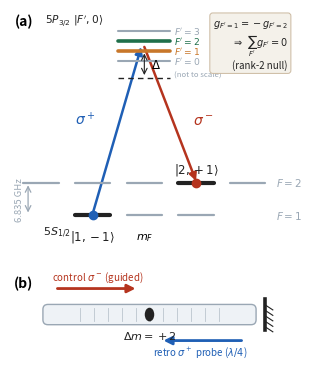

Here is the Python script that generated this plot: (Note: this script raises an exception after producing the figure.)
"""
fig_level_scheme.py -- Paper T Fig. 1.

(a) Level scheme of the Dm=2 field-insensitive clock-pair Raman in 87Rb:
    |1,-1> --sigma+--> |F',0> (5P3/2) --sigma- --> |2,+1>, both legs through m'=0.
    The two contributing excited levels F'=1,2 carry opposite-sign amplitudes
    (g1 = -g2), i.e. the rank-2 null sum_F' g = 0.
(b) Mirror-ladder geometry: guided sigma- control + retro sigma+ probe along the
    trap axis -> a single Dm=+2 two-photon kick.

Pure matplotlib (stdlib); writes fig_level_scheme.pdf (vector, for the manuscript).
"""
import os
import matplotlib
matplotlib.use("Agg")
import matplotlib.pyplot as plt
from matplotlib.patches import FancyArrowPatch, FancyBboxPatch, Ellipse

BLUE = "#1f5fb5"   # sigma+
RED  = "#b5341e"   # sigma-
GREY = "#9aa7b4"
DK   = "#222222"
HL1  = "#c8772a"   # F'=1 highlight
HL2  = "#1f6f4a"   # F'=2 highlight

fig = plt.figure(figsize=(3.6, 4.5))
gs = fig.add_gridspec(2, 1, height_ratios=[2.7, 1.0], hspace=0.28)
axA = fig.add_subplot(gs[0]); axB = fig.add_subplot(gs[1])
for ax in (axA, axB):
    ax.set_xticks([]); ax.set_yticks([])
    for s in ax.spines.values():
        s.set_visible(False)

# ---------------- panel (a): level scheme ----------------
axA.set_xlim(-2.6, 2.8); axA.set_ylim(-0.5, 6.6)

def level(ax, xc, y, c=DK, lw=2.2, half=0.34):
    ax.plot([xc-half, xc+half], [y, y], color=c, lw=lw, solid_capstyle="round")

# ground 5S1/2: F=1 (y=0) and F=2 (y=1.05), hyperfine gap broken
yF1, yF2 = 0.0, 1.05
for m in (-1, 0, 1):
    level(axA, m, yF1, c=GREY, lw=1.6)
for m in (-2, -1, 0, 1, 2):
    level(axA, m, yF2, c=GREY, lw=1.6)
# the two clock states, emphasized
level(axA, -1, yF1, c=DK, lw=3.0)
level(axA, +1, yF2, c=DK, lw=3.0)
axA.plot(-1, yF1, "o", color=BLUE, ms=6, zorder=5)
axA.plot(+1, yF2, "o", color=RED, ms=6, zorder=5)
axA.text(-1, yF1-0.42, r"$|1,-1\rangle$", ha="center", va="top", fontsize=8.5, color=DK)
axA.text(+1, yF2+0.16, r"$|2,+1\rangle$", ha="center", va="bottom", fontsize=8.5, color=DK)
axA.text(2.55, yF1, r"$F{=}1$", ha="left", va="center", fontsize=7.5, color=GREY)
axA.text(2.55, yF2, r"$F{=}2$", ha="left", va="center", fontsize=7.5, color=GREY)
# hyperfine gap marker
axA.annotate("", xy=(-2.25, yF2), xytext=(-2.25, yF1),
             arrowprops=dict(arrowstyle="<->", color=GREY, lw=0.9))
axA.text(-2.33, 0.5*(yF1+yF2), r"6.835 GHz", ha="right", va="center",
         fontsize=6.8, color=GREY, rotation=90)
axA.text(-1.7, -0.30, r"$5S_{1/2}$", ha="center", va="top", fontsize=8, color=DK)

# excited 5P3/2: F'=0,1,2,3 at relative spacings (-302,-230,-73,+194 MHz, scaled)
y0, dstep = 4.95, 0.32        # even visual spacing (schematic; not to scale)
ylev = {Fp: y0 + Fp * dstep for Fp in (0, 1, 2, 3)}
colF = {0: GREY, 1: HL1, 2: HL2, 3: GREY}
for Fp in (0, 1, 2, 3):
    lw = 2.6 if Fp in (1, 2) else 1.5
    level(axA, 0, ylev[Fp], c=colF[Fp], lw=lw, half=0.5)
    axA.text(0.58, ylev[Fp], r"$F'{=}%d$" % Fp, ha="left", va="center",
             fontsize=6.6, color=colF[Fp])
axA.text(-1.35, ylev[3]+0.12, r"$5P_{3/2}\ |F',0\rangle$", ha="center", va="bottom", fontsize=7.6, color=DK)
axA.text(0.58, ylev[0]-0.30, r"(not to scale)", ha="left", va="top", fontsize=5.6, color=GREY, style="italic")

# two Raman legs through m'=0 (meet at the F'=1/2 manifold, ~ylev[1..2])
ymid = 0.5*(ylev[1] + ylev[2])
axA.add_patch(FancyArrowPatch((-1, yF1+0.05), (-0.06, ymid-0.04),
              arrowstyle="-|>", mutation_scale=11, lw=1.8, color=BLUE, shrinkA=0, shrinkB=0))
axA.add_patch(FancyArrowPatch((0.0, ymid-0.04), (1, yF2+0.05),
              arrowstyle="-|>", mutation_scale=11, lw=1.8, color=RED, shrinkA=0, shrinkB=0))
axA.text(-0.95, 2.9, r"$\sigma^+$", color=BLUE, fontsize=10, ha="right")
axA.text(0.95, 2.9, r"$\sigma^-$", color=RED, fontsize=10, ha="left")

# detuning Delta: dashed virtual line below the manifold
yv = ylev[0] - 0.55
axA.plot([-0.5, 0.5], [yv, yv], ls=(0, (4, 3)), color=DK, lw=1.0)
axA.annotate("", xy=(0.0, yv), xytext=(0.0, ylev[1]),
             arrowprops=dict(arrowstyle="<->", color=DK, lw=0.8))
axA.text(0.12, 0.5*(yv+ylev[1]), r"$\Delta$", fontsize=8.5, va="center")

# rank-2 null annotation
axA.text(2.78, ymid+0.05,
         "$g_{F'=1}=-g_{F'=2}$\n" r"$\Rightarrow\ \sum_{F'} g_{F'}=0$" "\n(rank-2 null)",
         ha="right", va="center", fontsize=7.0, color=DK,
         bbox=dict(boxstyle="round,pad=0.3", fc="#f4f1ea", ec="#cbb9a0", lw=0.7))
axA.text(-2.5, 6.45, r"(a)", fontsize=10, fontweight="bold", ha="left", va="top")
axA.text(0, -0.5, r"$m_F$", fontsize=8, ha="center", va="top")

# ---------------- panel (b): mirror-ladder geometry ----------------
axB.set_xlim(0, 10); axB.set_ylim(0, 3)
# fibre core (rounded bar)
axB.add_patch(FancyBboxPatch((1.2, 1.15), 7.6, 0.7,
              boxstyle="round,pad=0.02,rounding_size=0.18",
              fc="#eef2f6", ec=GREY, lw=1.0))
# axial lattice ticks
for xx in [i*0.5 for i in range(5, 16)]:
    axB.plot([xx, xx], [1.25, 1.75], color=GREY, lw=0.6, alpha=0.6)
# atom
axB.add_patch(Ellipse((5.0, 1.5), 0.34, 0.5, fc=DK, ec="none", zorder=5))
# guided sigma- control (forward, from left)
axB.add_patch(FancyArrowPatch((1.6, 2.45), (4.6, 2.45), arrowstyle="-|>",
              mutation_scale=12, lw=2.0, color=RED))
axB.text(1.5, 2.62, r"control $\sigma^-$ (guided)", color=RED, fontsize=7.0, ha="left", va="bottom")
# retro sigma+ probe (backward, from right)
axB.add_patch(FancyArrowPatch((8.4, 0.55), (5.4, 0.55), arrowstyle="-|>",
              mutation_scale=12, lw=2.0, color=BLUE))
axB.text(8.5, 0.40, r"retro $\sigma^+$ probe ($\lambda/4$)", color=BLUE, fontsize=7.0, ha="right", va="top")
# mirror at right
axB.plot([9.15, 9.15], [0.95, 2.05], color=DK, lw=2.6)
axB.add_patch(plt.Rectangle((9.18, 0.95), 0.13, 1.1, fc="none", ec="none"))
for yy in [1.05, 1.25, 1.45, 1.65, 1.85]:
    axB.plot([9.15, 9.42], [yy, yy-0.18], color=DK, lw=0.8)
axB.text(5.0, 0.95, r"$\Delta m=+2$", ha="center", va="top", fontsize=8.0, color=DK)
axB.text(0.15, 2.9, r"(b)", fontsize=10, fontweight="bold", ha="left", va="top")

fig.tight_layout()
out = os.path.join(os.path.dirname(os.path.abspath(__file__)), "fig_level_scheme.pdf")
fig.savefig(out, bbox_inches="tight")
fig.savefig(out.replace(".pdf", ".png"), dpi=160, bbox_inches="tight")
print("wrote", out, "and .png")
